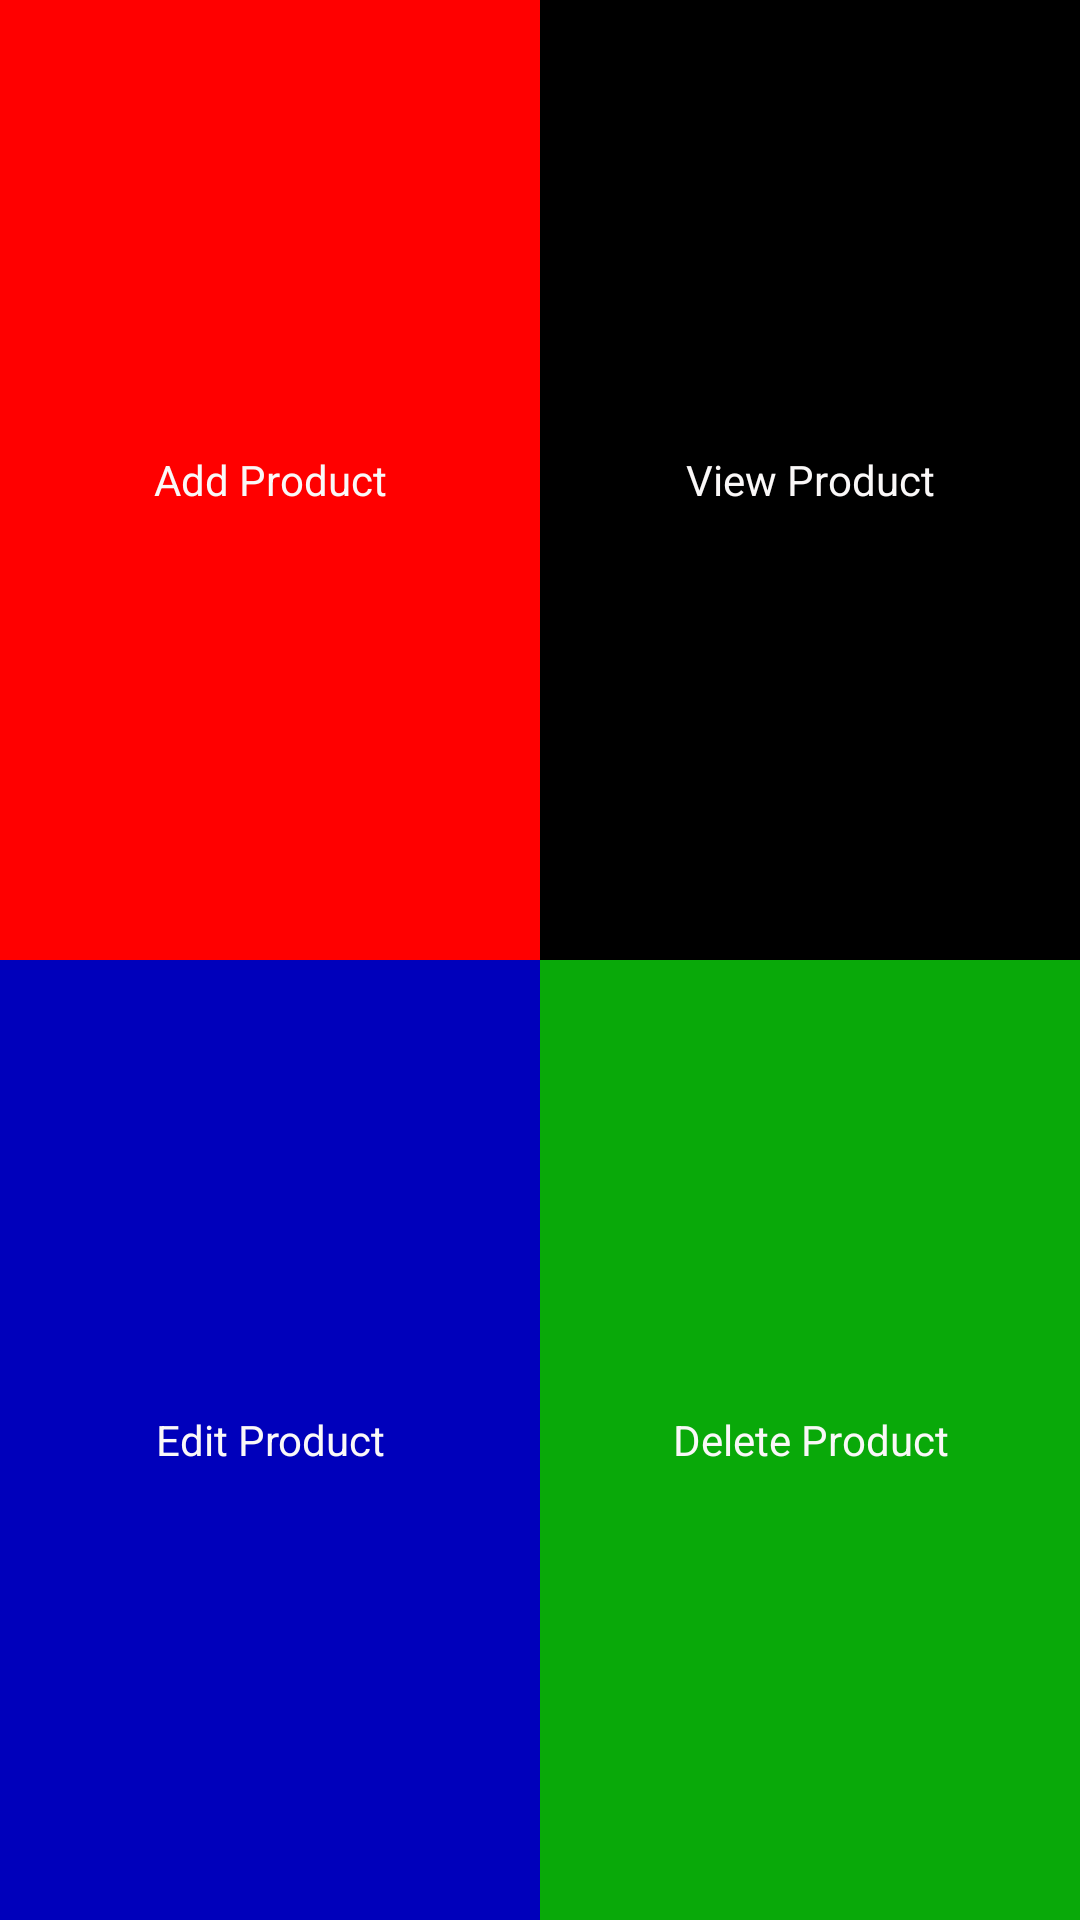

Write the Android layout XML for this screen, with the resource values it uses.
<!-- AndroidManifest.xml: application theme Theme.Product -->
<!-- res/layout/activity_add_products.xml -->
<?xml version="1.0" encoding="utf-8"?>
<LinearLayout
    xmlns:android="http://schemas.android.com/apk/res/android"
    xmlns:tools="http://schemas.android.com/tools"

    android:layout_width="match_parent"
    android:layout_height="match_parent"
    android:fitsSystemWindows="true"
    android:orientation="vertical"
    android:background="@color/black"
    tools:context=".AddProducts">

    <LinearLayout
        android:layout_width="match_parent"
        android:layout_height="0dp"
        android:layout_weight="1"
        android:background="@color/white"
        android:orientation="horizontal">

        <TextView
            android:layout_width="0dp"
            android:layout_height="match_parent"
            android:layout_weight="1"
            android:gravity="center"
            android:text="@string/addproduct"
            android:textColor="@color/white"
            android:background="@color/my_red"
            android:id="@+id/addproduct"
            />
        <TextView
            android:layout_width="0dp"
            android:layout_height="match_parent"
            android:gravity="center"
            android:text="@string/viewproduct"
            android:layout_weight="1"
            android:textColor="@color/white"
            android:background="@android:color/black"
            android:id="@+id/viewproduct"
            />

    </LinearLayout>

    <LinearLayout
        android:layout_width="match_parent"
        android:layout_height="0dp"
        android:orientation="horizontal"
        android:layout_weight="1"
        android:background="@color/black"
        >


        <TextView
            android:layout_width="0dp"
            android:layout_height="match_parent"
            android:text="@string/editproduct"
            android:gravity="center"
            android:layout_weight="1"
            android:textColor="@color/white"
            android:background="@color/blue"
            android:id="@+id/editproduct"
            />
        <TextView
            android:layout_width="0dp"
            android:layout_height="match_parent"
            android:text="@string/deleteproduct"
            android:gravity="center"
            android:layout_weight="1"
            android:textColor="@color/white"
            android:background="@color/green"
            android:id="@+id/deleteproduct"
            />




    </LinearLayout>
</LinearLayout>
<!-- resources referenced by this layout -->
<resources>
  <color name="black">#FF000000</color>
  <color name="blue">#00b</color>
  <color name="green">#09A909</color>
  <color name="my_red">#ff0000</color>"
  <color name="white">#FAF8F8</color>
  <string name="addproduct">Add Product</string>
  <string name="deleteproduct">Delete Product</string>
  <string name="editproduct">Edit Product</string>
  <string name="viewproduct">View Product</string>
  <style name="Theme.Product" parent="android:Theme.Material.Light.NoActionBar" />
</resources>
